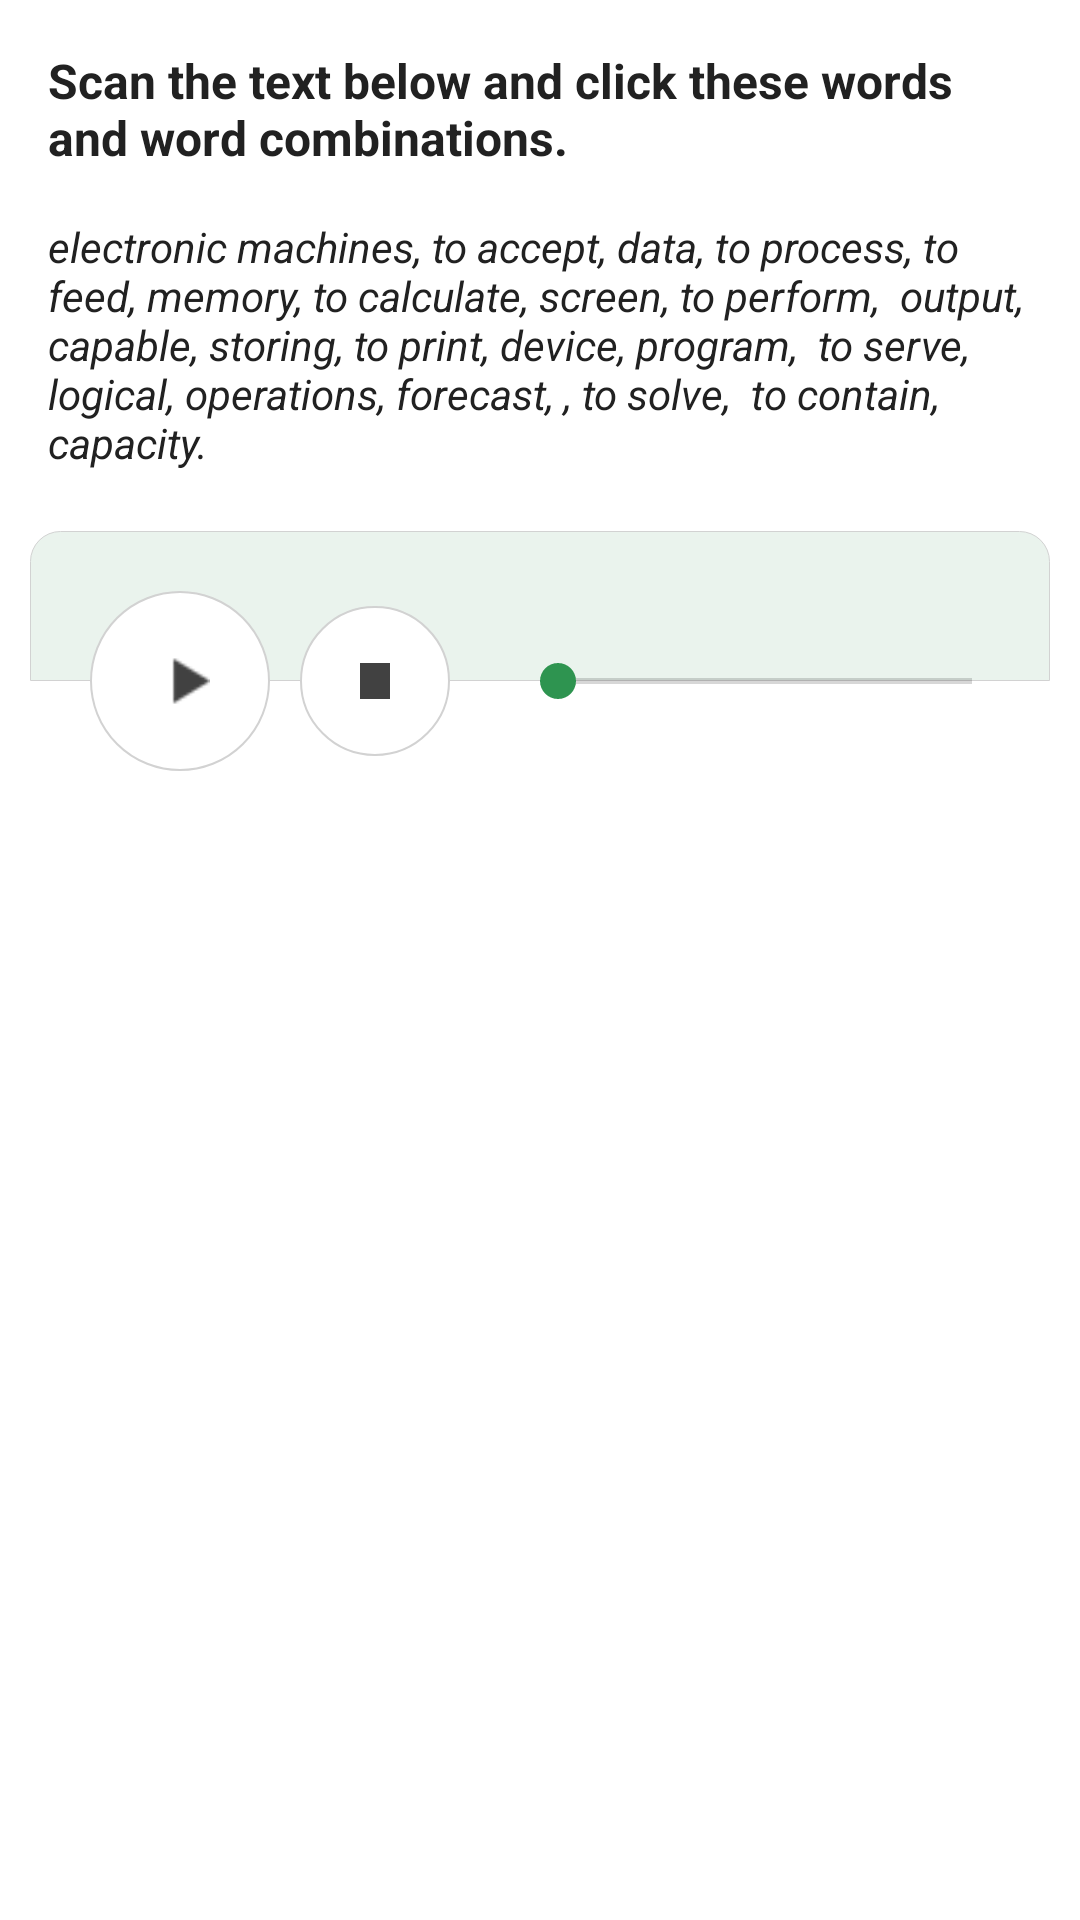

The Android layout XML behind this screen, and the referenced resources:
<!-- AndroidManifest.xml: application theme AppTheme -->
<!-- res/layout/fragment_listen_and_match.xml -->
<FrameLayout xmlns:android="http://schemas.android.com/apk/res/android"
    xmlns:tools="http://schemas.android.com/tools"
    android:layout_width="match_parent"
    xmlns:app="http://schemas.android.com/apk/res-auto"
    android:background="#fff"
    android:layout_height="match_parent"
    tools:context="com.eng.iso.sharipova.Fragments.ExerciseFragments.PickPhotoFragment">

    <android.support.v4.widget.NestedScrollView
        android:layout_width="match_parent"
        android:layout_height="match_parent"
        android:scrollbars="none"
        >
        <LinearLayout
            android:layout_width="match_parent"
            android:layout_height="wrap_content"
            android:orientation="vertical">
            <TextView
                android:id="@+id/tvContition"
                android:layout_width="match_parent"
                android:layout_height="wrap_content"
                android:text="Scan the text below and click these words and word combinations."
                android:textSize="16dp"
                android:textColor="@color/glavniy_black"
                android:paddingBottom="16dp"
                android:paddingTop="16dp"
                android:layout_marginLeft="16dp"
                android:layout_marginRight="16dp"
                android:textStyle="bold"/>

            <TextView
                android:id="@+id/textView"
                android:layout_width="match_parent"
                android:layout_height="wrap_content"
                android:layout_marginLeft="16dp"
                android:layout_marginRight="16dp"
                android:textSize="14dp"
                android:layout_marginBottom="20dp"
                android:textColor="@color/glavniy_black"
                android:text="electronic machines, to accept, data, to process, to feed, memory, to calculate, screen, to perform,  output, capable, storing, to print, device, program,  to serve, logical, operations, forecast, , to solve,  to contain, capacity."
                android:textStyle="italic" />

            <RelativeLayout
                android:layout_width="match_parent"
                android:layout_height="100dp"
                android:layout_marginBottom="20dp"
                android:layout_marginRight="10dp"
                android:layout_marginLeft="10dp">
                <LinearLayout
                    android:layout_width="match_parent"
                    android:layout_height="match_parent"
                    android:orientation="vertical">
                    <FrameLayout
                        android:layout_width="match_parent"
                        android:layout_height="50dp"
                        android:background="@drawable/frame_green_white_top"/>
                    <FrameLayout
                        android:layout_width="match_parent"
                        android:layout_height="50dp"
                        android:background="@drawable/frame_green_white_bottom"/>
                </LinearLayout>
                <LinearLayout
                    android:layout_width="match_parent"
                    android:layout_height="match_parent"
                    android:orientation="horizontal">
                    <ImageView
                        android:id="@+id/playButton"
                        android:layout_width="60dp"
                        android:layout_height="match_parent"
                        android:adjustViewBounds="true"
                        android:background="@drawable/circle_white"
                        android:layout_marginTop="20dp"
                        android:layout_marginLeft="20dp"
                        android:layout_marginBottom="20dp"
                        android:src="@drawable/play"
                        android:paddingLeft="20dp"
                        android:paddingRight="20dp"

                        />
                    <ImageView
                        android:id="@+id/pauseButton"
                        android:layout_width="50dp"
                        android:layout_height="match_parent"
                        android:adjustViewBounds="true"
                        android:background="@drawable/circle_white"
                        android:layout_marginTop="25dp"
                        android:layout_marginLeft="10dp"
                        android:layout_marginBottom="25dp"
                        android:src="@drawable/stop"
                        android:paddingLeft="20dp"
                        android:paddingRight="20dp"

                        />
                    <RelativeLayout
                        android:layout_width="match_parent"
                        android:layout_height="match_parent"
                        android:layout_marginLeft="20dp"
                        android:layout_marginRight="10dp">
                        <SeekBar
                            android:id="@+id/seekbarProg"
                            android:layout_width="match_parent"
                            android:layout_height="wrap_content"
                            android:layout_centerVertical="true"/>
                    </RelativeLayout>
                </LinearLayout>
            </RelativeLayout>
            <android.support.v7.widget.RecyclerView
                android:id="@+id/recycSynonimic"
                app:layout_behavior="@string/appbar_scrolling_view_behavior"
                android:layout_width="match_parent"
                android:layout_height="wrap_content"
                android:layout_marginTop="10dp"
                android:paddingTop="10dp"
                android:clipToPadding="false"/>
        </LinearLayout>
    </android.support.v4.widget.NestedScrollView>
</FrameLayout>
<!-- resources referenced by this layout -->
<resources>
  <color name="glavniy_black">#212121</color>
  <!-- drawable circle_white (drawable) -->
  <?xml version="1.0" encoding="utf-8"?>
  <shape xmlns:android="http://schemas.android.com/apk/res/android"
      android:shape="oval">
   <stroke android:color="@color/lines" android:width="2px"/>
      <solid android:color="#fff"/>
  </shape>
  <!-- drawable frame_green_white_top (drawable) -->
  <?xml version="1.0" encoding="utf-8"?>
  <shape xmlns:android="http://schemas.android.com/apk/res/android"
      android:shape="rectangle">
      <corners android:topLeftRadius="10dp" android:topRightRadius="10dp"
          android:bottomLeftRadius="0dp" android:bottomRightRadius="0dp"/>
      <solid android:color="#eaf3ed"/>
      <stroke android:color="@color/lines" android:width="1px"/>
  
  </shape>
  <!-- drawable play: png bitmap (drawable, 1143 bytes) -->
  <!-- drawable stop: png bitmap (drawable, 940 bytes) -->
  <style name="AppTheme" parent="Theme.AppCompat.Light.DarkActionBar">
          
          <item name="colorPrimary">@color/colorPrimary</item>
          <item name="colorPrimaryDark">@color/colorPrimaryDark</item>
          <item name="colorAccent">@color/colorAccent</item>
      </style>
  <color name="lines">#d2d2d2</color>
  <color name="colorPrimary">#673ab7</color>
  <color name="colorPrimaryDark">#512da8</color>
  <color name="colorAccent">#2e9450</color>
</resources>
